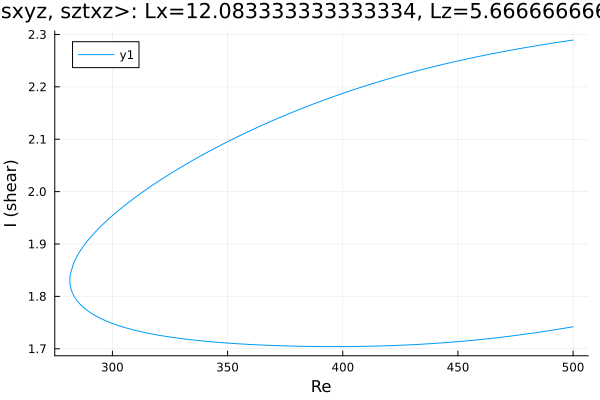

The file beside this chart, header and first rows:
Re, shear
500.0, 1.742
499.3, 1.741
497.9, 1.74
496.5, 1.739
495, 1.738
493.6, 1.737
492.2, 1.736
490.8, 1.735
489.4, 1.734
488, 1.733
486.6, 1.732
485.1, 1.732
483.7, 1.731
482.3, 1.73
480.9, 1.729
479.5, 1.728
478.1, 1.727
476.7, 1.726
475.2, 1.725
473.8, 1.725
472.4, 1.724
471, 1.723
469.6, 1.722
468.2, 1.722
466.8, 1.721
465.3, 1.72
463.9, 1.72
462.5, 1.719
461.1, 1.718
459.7, 1.718
458.3, 1.717
456.9, 1.716
455.4, 1.716
454, 1.715
452.6, 1.715
451.2, 1.714
449.8, 1.713
448.4, 1.713
447, 1.712
445.5, 1.712
444.1, 1.712
442.7, 1.711
441.3, 1.711
439.9, 1.71
438.5, 1.71
437.1, 1.709
435.6, 1.709
434.2, 1.709
432.8, 1.708
431.4, 1.708
430, 1.708
428.6, 1.707
427.2, 1.707
425.7, 1.707
424.3, 1.707
422.9, 1.706
421.5, 1.706
420.1, 1.706
418.7, 1.706
417.3, 1.705
... 323 more rows
